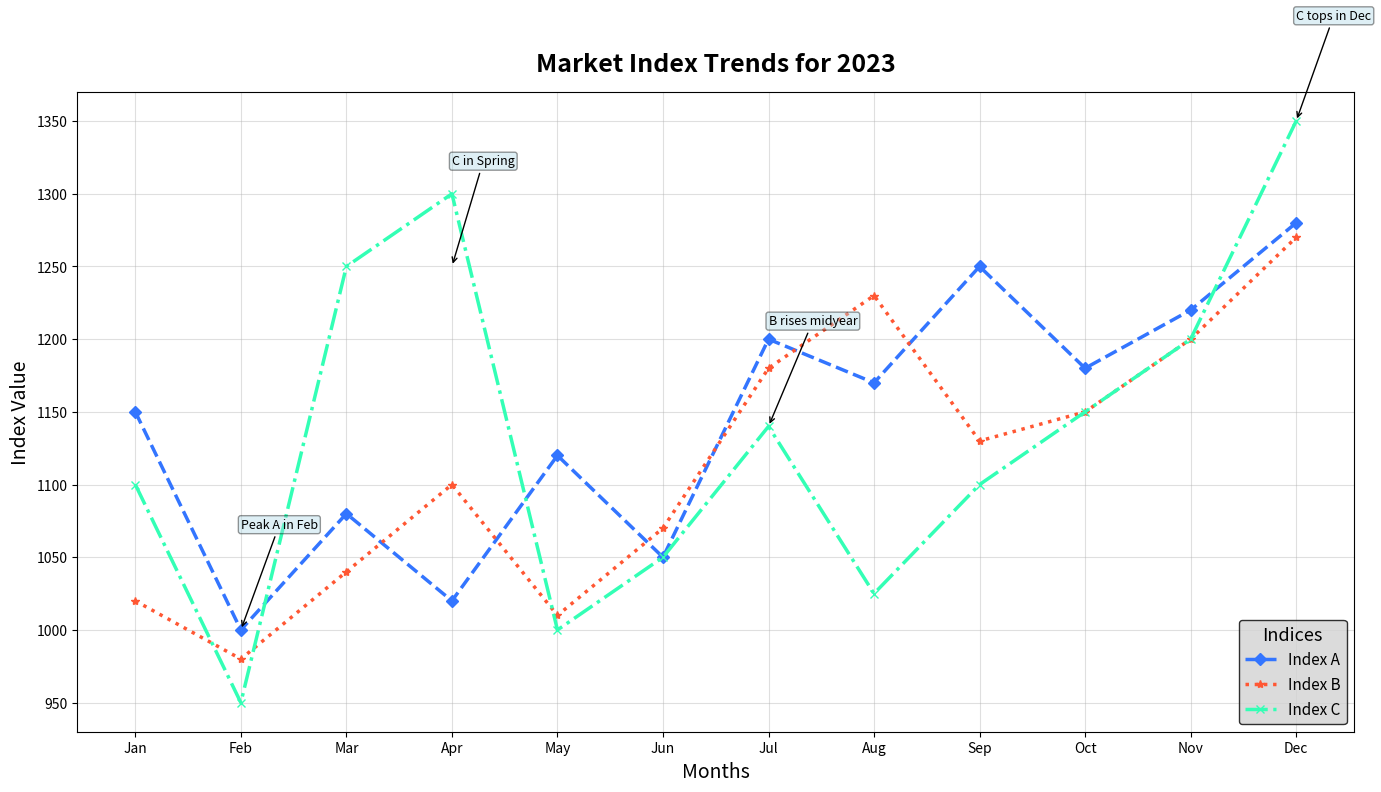

Recreate this plot in Python.
import matplotlib.pyplot as plt
import numpy as np

months = np.array(['Jan', 'Feb', 'Mar', 'Apr', 'May', 'Jun', 'Jul', 'Aug', 'Sep', 'Oct', 'Nov', 'Dec'])
index_A = np.array([1150, 1000, 1080, 1020, 1120, 1050, 1200, 1170, 1250, 1180, 1220, 1280])
index_B = np.array([1020, 980, 1040, 1100, 1010, 1070, 1180, 1230, 1130, 1150, 1200, 1270])
index_C = np.array([1100, 950, 1250, 1300, 1000, 1050, 1140, 1025, 1100, 1150, 1200, 1350])

fig, ax = plt.subplots(figsize=(14, 8))

# Changed colors: original '#FF5733', '#33FFB5', '#3375FF'
ax.plot(months, index_A, marker='D', linestyle='--', linewidth=2.5, color='#3375FF', label='Index A')
ax.plot(months, index_B, marker='*', linestyle=':', linewidth=2.5, color='#FF5733', label='Index B')
ax.plot(months, index_C, marker='x', linestyle='-.', linewidth=2.5, color='#33FFB5', label='Index C')

ax.set_title('Market Index Trends for 2023', fontsize=18, fontweight='bold', pad=15)
ax.set_xlabel('Months', fontsize=14)
ax.set_ylabel('Index Value', fontsize=14)

ax.legend(title='Indices', title_fontsize=13, fontsize=11, loc='lower right', facecolor='lightgrey', edgecolor='black')

milestones = [
    ('Feb', 1000, 'Peak A in Feb'),
    ('Apr', 1250, 'C in Spring'),
    ('Jul', 1140, 'B rises midyear'),
    ('Dec', 1350, 'C tops in Dec')
]
for month, value, text in milestones:
    ax.annotate(text, xy=(month, value), xytext=(month, value + 70),
                arrowprops=dict(arrowstyle='->', connectionstyle='arc3', color='black'),
                fontsize=9, bbox=dict(boxstyle="round,pad=0.2", edgecolor='black', facecolor='lightblue', alpha=0.4))

ax.grid(linestyle='-', alpha=0.4)
plt.tight_layout()
plt.show()
